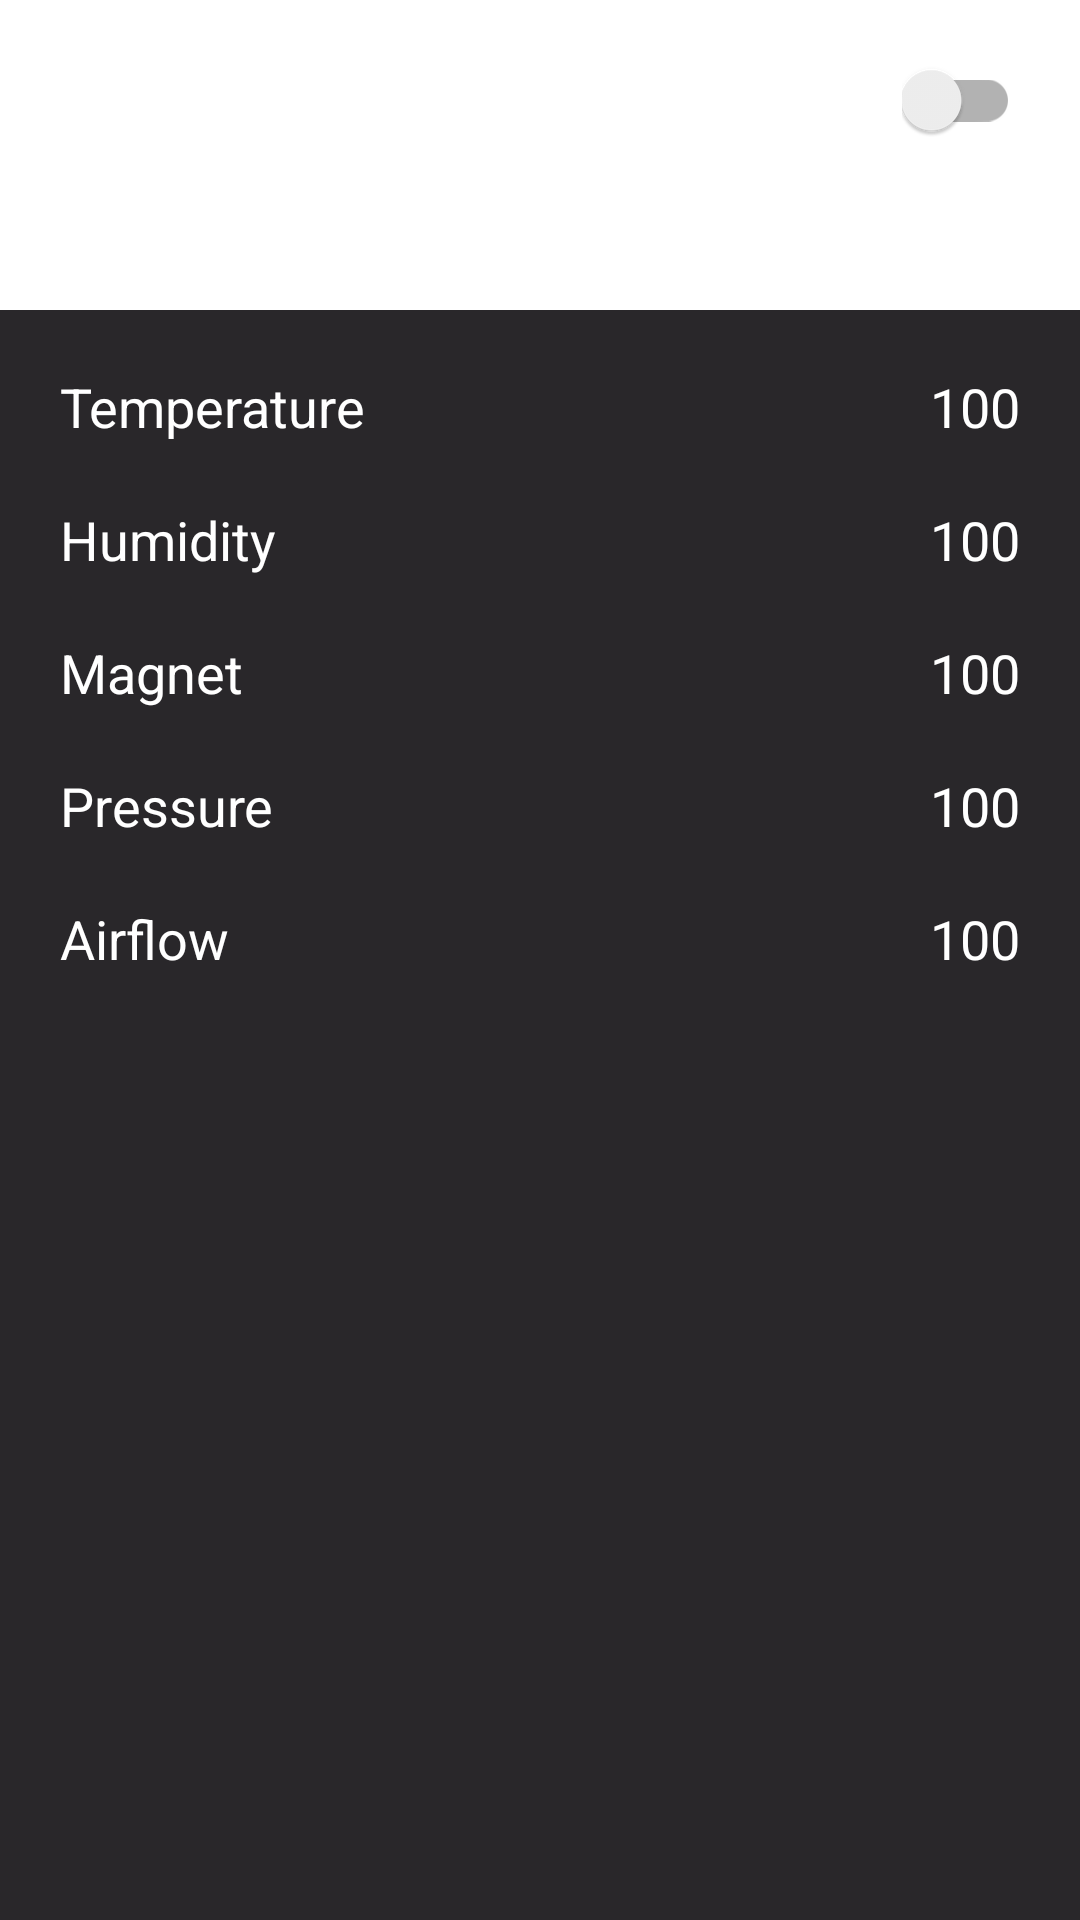

Here is an Android app screen rendered from its layout file. Give the layout XML and the strings, colors and styles it references.
<!-- AndroidManifest.xml: application theme AppTheme -->
<!-- res/layout/fragment_senseability_details.xml -->
<?xml version="1.0" encoding="utf-8"?>

<RelativeLayout xmlns:android="http://schemas.android.com/apk/res/android"
                android:layout_width="match_parent"
                android:layout_height="match_parent"
                android:background="@color/main_white"
                android:clickable="true">

    <TextView
        android:id="@+id/details_header"
        android:layout_width="wrap_content"
        android:layout_height="wrap_content"
        android:layout_margin="@dimen/activity_horizontal_margin"
        android:textColor="@color/main_dark"
        android:textSize="@dimen/details_title_text_size"
        android:textStyle="bold"/>

    <android.support.v7.widget.SwitchCompat
        android:id="@+id/device_details_switch"
        android:layout_width="wrap_content"
        android:layout_height="wrap_content"
        android:layout_alignParentEnd="true"
        android:layout_margin="@dimen/activity_horizontal_margin"
        android:background="@null"/>

    <TextView
        android:id="@+id/senseability_details_device_id"
        android:layout_width="wrap_content"
        android:layout_height="wrap_content"
        android:layout_alignLeft="@+id/details_header"
        android:layout_below="@+id/details_header"
        android:textColor="@android:color/white"/>

    <RelativeLayout
        android:layout_width="match_parent"
        android:layout_height="match_parent"
        android:layout_below="@+id/senseability_details_device_id"
        android:layout_marginTop="@dimen/activity_horizontal_margin"
        android:background="@color/main_dark">

        <TextView
            android:id="@+id/senseability_details_temperature_label"
            android:layout_width="wrap_content"
            android:layout_height="wrap_content"
            android:layout_margin="@dimen/activity_horizontal_margin"
            android:text="@string/device_details_temperature"
            android:textColor="@android:color/white"
            android:textSize="@dimen/details_title_text_size"/>

        <TextView
            android:id="@+id/senseability_details_temperature"
            android:layout_width="wrap_content"
            android:layout_height="wrap_content"
            android:layout_alignBaseline="@+id/senseability_details_temperature_label"
            android:layout_alignParentRight="true"
            android:layout_margin="@dimen/activity_horizontal_margin"
            android:text="100"
            android:textAllCaps="true"
            android:textColor="@android:color/white"
            android:textSize="@dimen/details_title_text_size"/>

        <TextView
            android:id="@+id/senseability_details_humidity_label"
            android:layout_width="wrap_content"
            android:layout_height="wrap_content"
            android:layout_below="@+id/senseability_details_temperature_label"
            android:layout_marginLeft="@dimen/activity_horizontal_margin"
            android:text="@string/telemetry_param_humidity"
            android:textColor="@android:color/white"
            android:textSize="@dimen/details_title_text_size"/>

        <TextView
            android:id="@+id/senseability_details_humidity"
            android:layout_width="wrap_content"
            android:layout_height="wrap_content"
            android:layout_alignBaseline="@+id/senseability_details_humidity_label"
            android:layout_alignParentRight="true"
            android:layout_marginRight="@dimen/activity_horizontal_margin"
            android:text="100"
            android:textAllCaps="true"
            android:textColor="@android:color/white"
            android:textSize="@dimen/details_title_text_size"/>

        <TextView
            android:id="@+id/senseability_details_magnet_label"
            android:layout_width="wrap_content"
            android:layout_height="wrap_content"
            android:layout_below="@+id/senseability_details_humidity_label"
            android:layout_margin="@dimen/activity_horizontal_margin"
            android:text="@string/device_details_magnet"
            android:textColor="@android:color/white"
            android:textSize="@dimen/details_title_text_size"/>

        <TextView
            android:id="@+id/senseability_details_magnet"
            android:layout_width="wrap_content"
            android:layout_height="wrap_content"
            android:layout_alignBaseline="@+id/senseability_details_magnet_label"
            android:layout_alignParentRight="true"
            android:layout_margin="@dimen/activity_horizontal_margin"
            android:text="100"
            android:textAllCaps="true"
            android:textColor="@android:color/white"
            android:textSize="@dimen/details_title_text_size"/>

        <TextView
            android:id="@+id/senseability_details_pressure_label"
            android:layout_width="wrap_content"
            android:layout_height="wrap_content"
            android:layout_below="@+id/senseability_details_magnet_label"
            android:layout_marginLeft="@dimen/activity_horizontal_margin"
            android:text="@string/device_details_pressure"
            android:textColor="@android:color/white"
            android:textSize="@dimen/details_title_text_size"/>

        <TextView
            android:id="@+id/senseability_details_pressure"
            android:layout_width="wrap_content"
            android:layout_height="wrap_content"
            android:layout_alignBaseline="@+id/senseability_details_pressure_label"
            android:layout_alignParentRight="true"
            android:layout_marginRight="@dimen/activity_horizontal_margin"
            android:text="100"
            android:textAllCaps="true"
            android:textColor="@android:color/white"
            android:textSize="@dimen/details_title_text_size"/>

        <TextView
            android:id="@+id/senseability_details_airflow_label"
            android:layout_width="wrap_content"
            android:layout_height="wrap_content"
            android:layout_below="@+id/senseability_details_pressure_label"
            android:layout_margin="@dimen/activity_horizontal_margin"
            android:text="@string/device_details_airflow"
            android:textColor="@android:color/white"
            android:textSize="@dimen/details_title_text_size"/>

        <TextView
            android:id="@+id/senseability_details_airflow"
            android:layout_width="wrap_content"
            android:layout_height="wrap_content"
            android:layout_alignBaseline="@+id/senseability_details_airflow_label"
            android:layout_alignParentRight="true"
            android:layout_margin="@dimen/activity_horizontal_margin"
            android:text="100"
            android:textAllCaps="true"
            android:textColor="@android:color/white"
            android:textSize="@dimen/details_title_text_size"/>
    </RelativeLayout>
</RelativeLayout>
<!-- resources referenced by this layout -->
<resources>
  <color name="main_dark">#29272a</color>
  <color name="main_white">#ffffff</color>
  <dimen name="activity_horizontal_margin">20dp</dimen>
  <dimen name="details_title_text_size">18dp</dimen>
  <string name="device_details_airflow">Airflow</string>
  <string name="device_details_magnet">Magnet</string>
  <string name="device_details_pressure">Pressure</string>
  <string name="device_details_temperature">Temperature</string>
  <string name="telemetry_param_humidity">Humidity</string>
  <style name="AppTheme" parent="Theme.AppCompat.Light.DarkActionBar">
          
          <item name="colorPrimary">@color/main_black</item>
          
          <item name="colorPrimaryDark">@color/main_black</item>
          
          <item name="colorAccent">@color/main_green</item>
          <item name="colorControlNormal">@color/primary</item>
          <item name="android:textAllCaps">false</item>
      </style>
  <color name="main_black">#000000</color>
  <color name="main_green">#00a19b</color>
  <color name="primary">@color/background_material_dark</color>
</resources>
